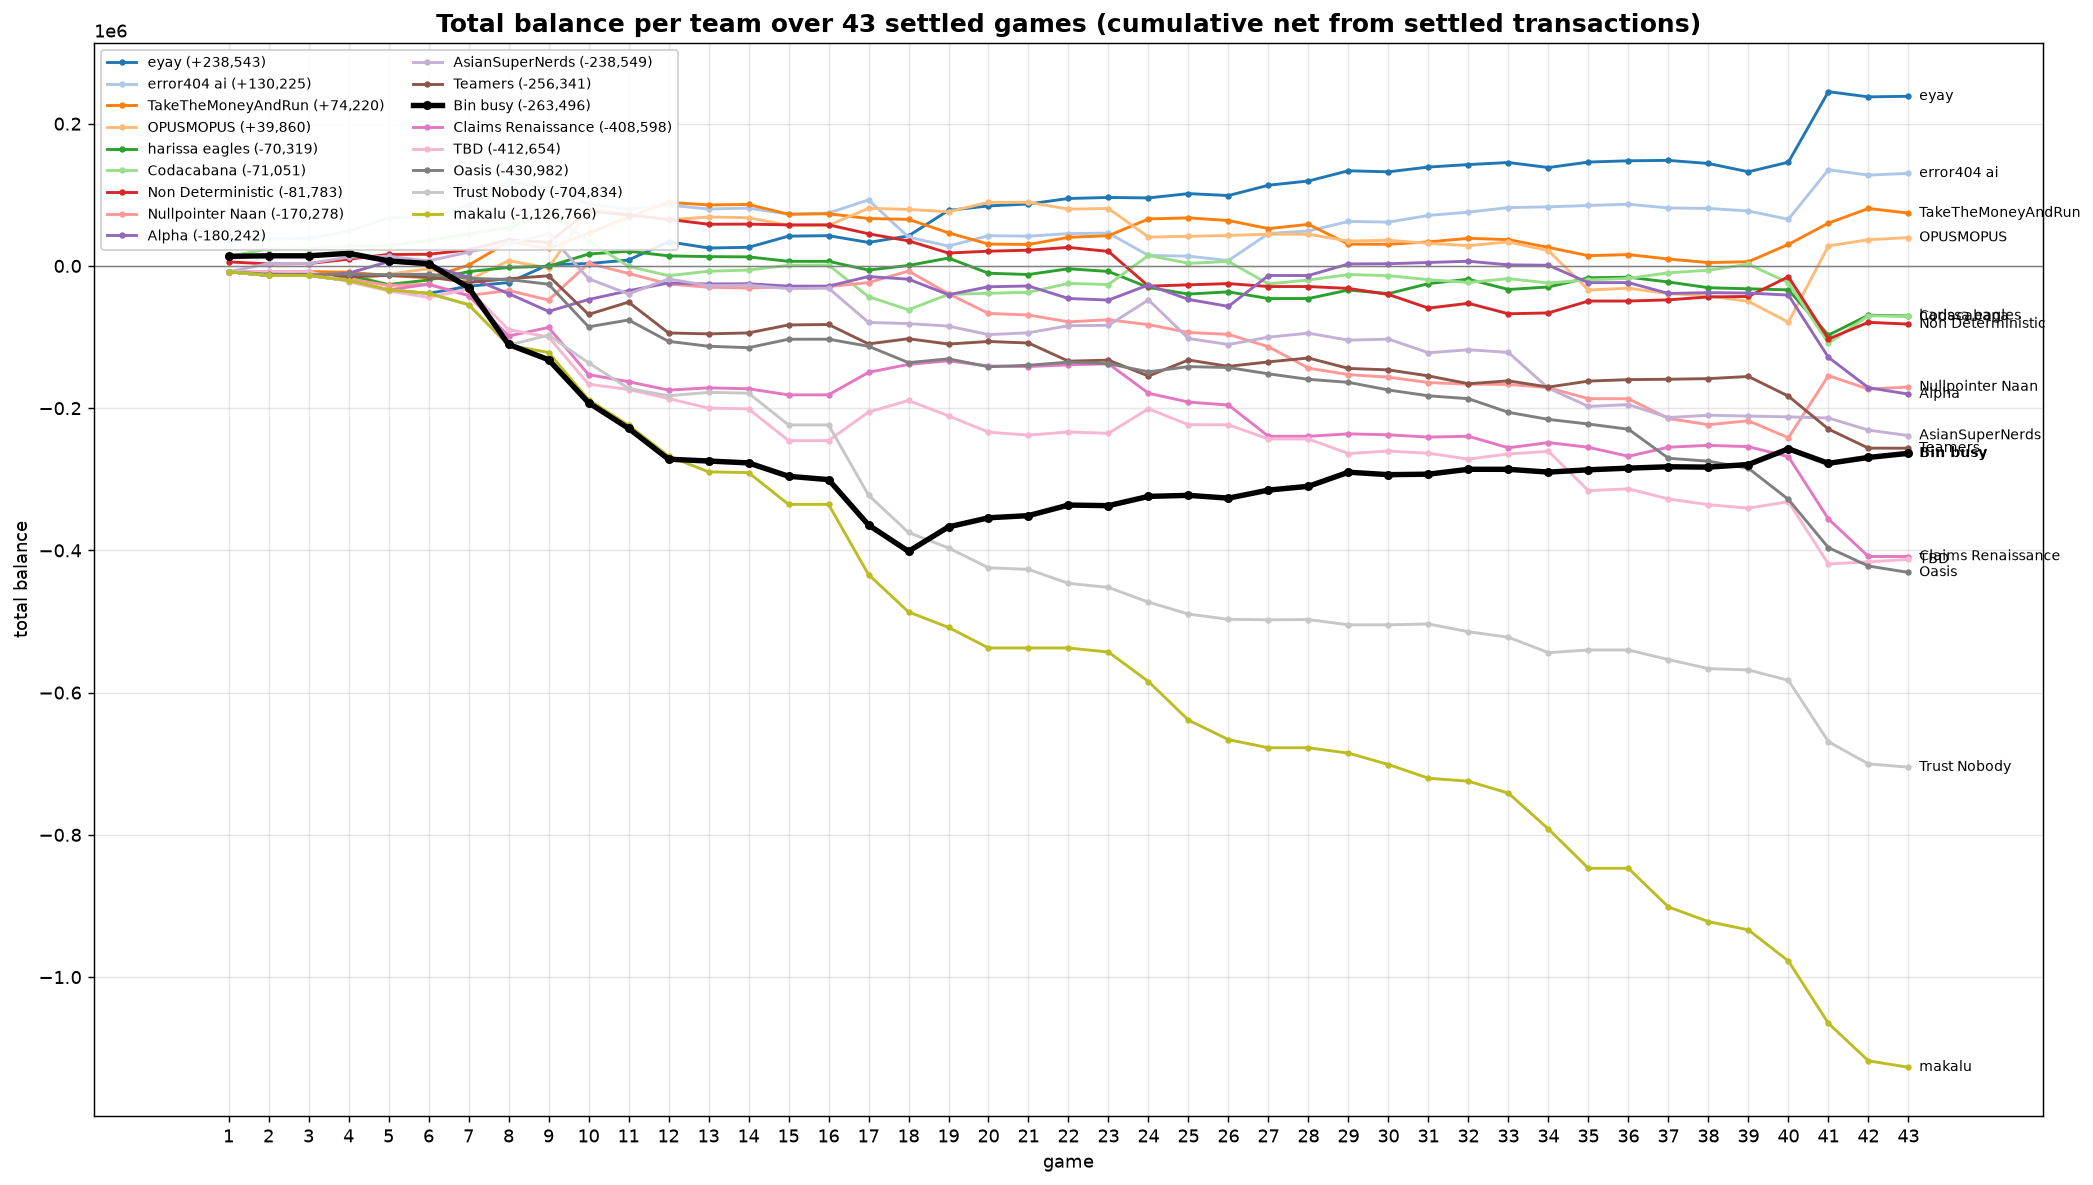

Source data for this figure (header and first rows):
game, eyay, error404 ai, TakeTheMoneyAndRun, OPUSMOPUS, harissa eagles, Codacabana, Non Deterministic, Nullpointer Naan, Alpha, AsianSuperNerds, Teamers, Bin busy, Claims Renaissance, TBD, Oasis, Trust Nobody, makalu
1, -8274, 33436, -8274, -8274, -8274, 13441, 5683, -8274, -8274, -8274, -8274, 13502, -8274, -8274, -8274, -8274, -8274
2, -13418, 38239, -7862, -13418, -13418, 23797, 2849, -11528, -13418, 3377, -11130, 14223, -13418, -7820, -11617, -13418, -13418
3, -13418, 38642, -7903, -13418, -13418, 23797, 3249, -11528, -13418, 3377, -11130, 14223, -13418, -7820, -12379, -13418, -13418
4, -20541, 48769, -8857, -20541, -13088, 27644, 9520, -18473, -10291, 12392, -15019, 17744, -20541, -22348, -11679, -20541, -20541
5, -33606, 67725, -13454, -11717, -26152, 28641, 16149, -27389, 6114, 13465, -13338, 7139, -33606, -35155, -12155, -33606, -33606
6, -38649, 69007, -16737, -3887, -19777, 35881, 16363, -25865, 900.1, 7087, -15566, 3199, -25808, -44238, -11661, -38649, -38649
7, -28534, 85197, 1000, -19719, -8004, 45173, 22547, -41697, -15710, 19362, -23293, -30369, -41640, -32700, -17329, -54481, -54481
8, -23383, 119503, 34037, 7351, -2110, 53823, 36804, -34406, -38841, 31654, -18009, -110443, -98544, -89605, -19098, -111386, -111386
9, 1674, 109757, 24657, -2993, -504.1, 73318, 32885, -47995, -63928, 45260, -13874, -131840, -86544, -99948, -25685, -97362, -121729
10, 3323, 87149, 45710, 79611, 16664, 35425, 76869, 3582, -47221, -18027, -68183, -192346, -152800, -166204, -85653, -136189, -187985
11, 8312, 79705, 68887, 73427, 20689, -591.2, 71781, -10609, -34928, -39379, -50858, -228363, -162774, -173780, -75992, -172205, -224002
12, 34091, 85490, 89445, 64916, 14141, -13688, 65490, -25331, -23950, -18303, -94239, -271744, -174640, -186501, -106032, -182578, -267383
13, 25218, 80092, 85802, 68857, 13089, -7482, 58638, -29995, -25386, -27666, -95533, -274350, -171423, -199913, -112943, -177802, -289515
14, 26159, 81284, 86394, 67748, 12729, -5796, 58755, -31104, -25070, -27064, -94173, -276950, -172753, -201022, -114959, -178911, -290624
15, 41900, 72751, 72646, 56971, 6467, 864.1, 57731, -29174, -28417, -31932, -82955, -295752, -181287, -245655, -103090, -223544, -335256
16, 42538, 74329, 73336, 56971, 6467, 1254, 57789, -29174, -28417, -31242, -82349, -300473, -181287, -245655, -103019, -223544, -335256
17, 33048, 92905, 66637, 81112, -5834, -43208, 45211, -23376, -14936, -79456, -109635, -364262, -149666, -205456, -112974, -322324, -434036
18, 42225, 40418, 65529, 79397, 655.9, -61642, 35216, -7157, -18656, -81086, -102358, -401344, -138427, -189141, -135970, -374811, -486524
19, 78100, 27906, 46521, 76214, 11079, -40004, 18137, -39178, -40419, -84581, -109842, -366936, -133428, -210904, -130661, -396574, -508287
20, 84376, 42517, 30696, 89467, -10251, -38511, 20738, -66792, -29311, -96607, -106238, -354171, -140802, -233776, -141763, -424398, -537191
21, 87100, 41850, 30183, 89467, -12065, -37055, 22113, -69002, -28188, -93967, -108364, -351091, -141511, -237917, -139678, -426700, -537191
22, 94829, 45412, 40183, 79889, -3986, -24580, 26113, -78579, -45766, -84067, -133942, -336251, -139054, -233495, -135256, -446278, -537191
23, 96279, 46242, 42534, 80723, -7769, -26164, 20340, -75712, -48008, -83525, -132457, -337072, -137616, -235361, -137560, -452051, -542964
24, 95630, 14756, 66044, 40531, -30323, 14753, -28410, -82562, -26728, -47719, -154859, -324059, -179051, -200770, -148924, -472766, -584400
25, 101677, 13779, 67577, 41633, -39549, 3704, -26608, -93555, -47122, -102012, -132241, -322595, -191393, -223302, -141596, -489518, -638692
26, 98989, 7630, 63826, 42848, -36453, 6266, -24844, -96233, -56834, -110513, -141205, -326525, -195643, -223425, -142873, -496899, -666094
27, 113482, 45521, 52487, 44578, -45860, -25290, -28972, -113604, -13467, -100162, -134950, -315174, -239549, -243358, -151717, -497617, -677542
28, 119448, 49164, 58472, 44578, -45860, -19766, -28972, -143713, -13467, -94544, -129451, -309876, -239549, -243358, -159477, -497282, -677542
29, 133820, 62536, 30600, 34885, -33849, -12097, -31630, -152783, 2788, -104392, -144123, -290053, -236106, -263801, -163687, -504625, -685050
30, 132334, 61640, 30469, 36092, -38966, -13724, -40115, -156421, 3091, -102878, -146198, -293516, -237466, -260367, -174484, -504684, -701135
31, 139049, 71007, 33775, 31792, -24859, -19287, -59308, -163954, 4823, -122071, -154630, -292826, -240673, -263334, -182603, -503448, -720328
32, 142520, 75645, 38825, 28512, -18717, -23270, -52564, -166347, 6622, -117863, -165631, -285939, -239538, -271613, -186708, -514338, -724560
33, 145411, 82053, 36986, 33778, -33146, -17819, -67287, -166598, 1543, -121610, -161582, -286002, -255718, -264364, -205879, -522136, -741389
34, 138347, 83078, 26002, 21411, -29554, -23954, -66046, -171165, 961.7, -171990, -170337, -289950, -248381, -260720, -215778, -543786, -791769
35, 146039, 85021, 14419, -33855, -16703, -19588, -49372, -186719, -23473, -197537, -161950, -286649, -255015, -315987, -222302, -540005, -847036
36, 147836, 86774, 15983, -31311, -15834, -17578, -49372, -186719, -23473, -194972, -159889, -284342, -267712, -313445, -229617, -540005, -847036
37, 148407, 81510, 9699, -38865, -22580, -9640, -47714, -214512, -38650, -213233, -159339, -282403, -254889, -327649, -270388, -553495, -901350
38, 144044, 80872, 4679, -41992, -30624, -6083, -43633, -223289, -37612, -209942, -158463, -282907, -252279, -335692, -274590, -566197, -921981
39, 132391, 77256, 5908, -49913, -32152, 2496, -42908, -217746, -38124, -211127, -155461, -279230, -254106, -340606, -284551, -568077, -933633
40, 145893, 65583, 30303, -79087, -33682, -23713, -15207, -241634, -41005, -212225, -183128, -257153, -268253, -331525, -328324, -582727, -977406
41, 245061, 135314, 60118, 28207, -97273, -108662, -102728, -154270, -128525, -213787, -229369, -277576, -355773, -419019, -396132, -668915, -1064926
42, 237728, 127647, 80861, 36843, -69308, -69985, -79306, -173157, -171189, -230861, -256203, -269297, -408561, -416154, -421929, -700193, -1117714
43, 238543, 130225, 74220, 39860, -70319, -71051, -81783, -170278, -180242, -238549, -256341, -263496, -408598, -412654, -430982, -704834, -1126766
